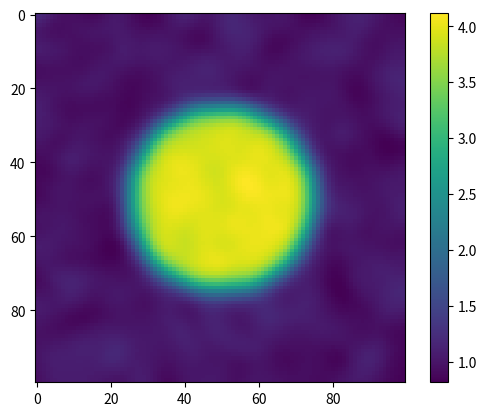
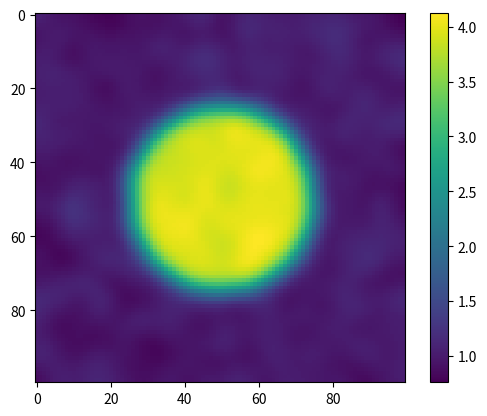
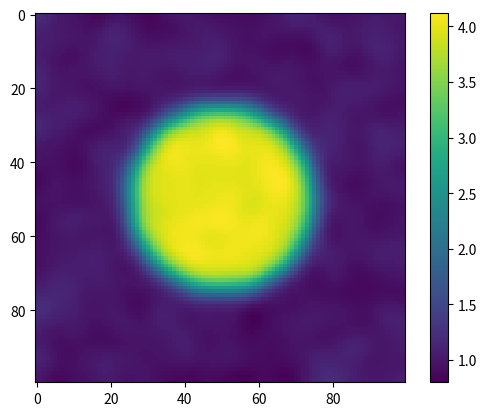
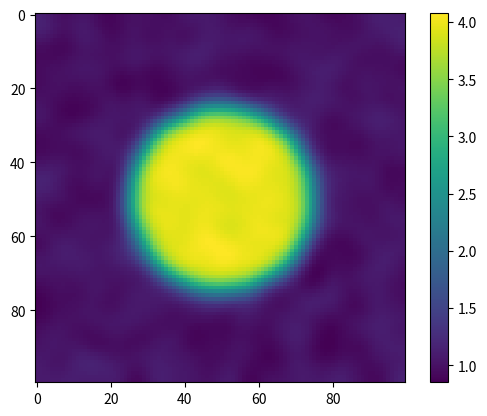
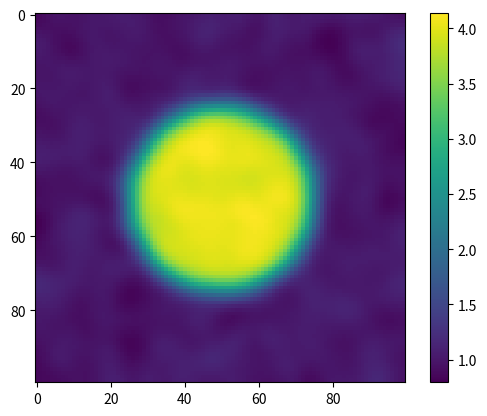

These charts were generated, in order, by the following Python code:
# -*- coding: utf-8 -*-
"""
Created on Sat Oct 18 12:44:38 2025

[redacted]
"""

import numpy as np
from scipy import ndimage
import matplotlib.pyplot as plt
from numpy.linalg import inv

def compute_boundary(mask):
    """
    

    Parameters
    ----------
    mask : 2d array of boolean value
        array of 2d values of siginificant region of interest

    Returns
    -------
    boundary points, s1 = inside boundary, s0 = outside boundary

    """
    bdry = np.zeros_like(mask, dtype = bool)

    s0=[] #outside
    s1=[] #inside

    up = (mask[1:,:] & ~mask[:-1,:])
    bdry[1:,:] |= up
    coord = np.argwhere(up)
    s0.append(coord )
    s1.append(coord + [1,0])

    down = (~mask[1:,:] & mask[:-1,:]) 
    bdry[:-1,:] |= down
    coord = np.argwhere(down)
    s0.append(coord + [1,0])
    s1.append(coord)

    left = (mask[:,1:] & ~mask[:,:-1])
    bdry[:,1:] |= left 
    coord = np.argwhere(left)
    s0.append(coord)
    s1.append(coord + [0,1])

    right = (~mask[:,1:] & mask[:,:-1])
    bdry[:,:-1] |= (~mask[:,1:] & mask[:,:-1])
    coord=np.argwhere(right)
    s0.append(coord + [0,1])
    s1.append(coord)

    s0 = np.concatenate(s0)
    s1 = np.concatenate(s1)
    return(bdry, s1, s0)

def generate_circle_100grid(radius, magnitude):
    center = np.array([50,50])
    x = np.meshgrid(np.arange(100),np.arange(100))
    circle_mask =  (x[0] - center[0])**2 + (x[1] - center[0])**2 <= radius **2
    
    #generating a circle
    circle = np.zeros((100,100))
    signif_point = np.where(circle_mask)
    circle[signif_point] = magnitude
    return(circle, signif_point)

circle, signif_point = generate_circle_100grid(25,3)

instances = []
for i in range(100):
    epsilon = np.random.rand(100,100) * 2
    instances.append(ndimage.gaussian_filter((circle + epsilon), 3))
for i in range(5):
    plt.figure()
    plt.imshow(instances[i])
    plt.colorbar()
    
